Image classification data set "food11_augmented" (NorwegianIcecube/DNN_AE_GAN on GitHub). Class labels (11): bread, dairy product, dessert, egg, fried food, meat, noodles pasta, rice, seafood, soup, vegetable fruit.

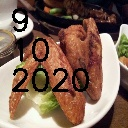
Label: meat

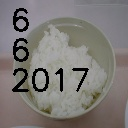
Label: rice

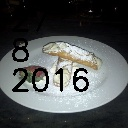
Label: dessert

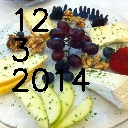
Label: dairy product

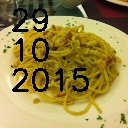
Label: noodles pasta

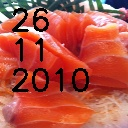
Label: seafood
